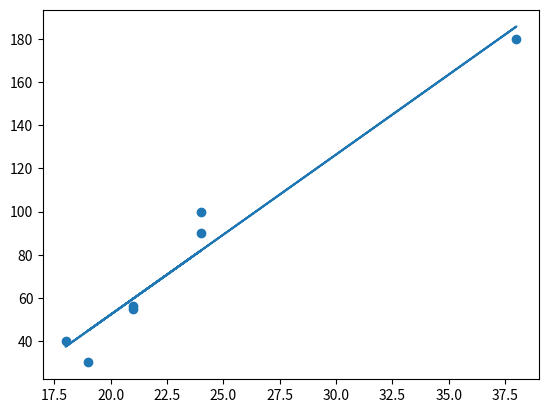

Here is the Python script that generated this plot:
import matplotlib.pyplot as pplt
from scipy import stats

numbers_sc_one = [24, 19, 38, 18, 24, 21, 21]
numbers_sc_two = [100, 30, 180, 40, 90, 55, 56]

slope, intercept, r, p, std_err = stats.linregress(numbers_sc_one, numbers_sc_two)

print("Coefficient of correlation")
print(r)

def calc(x):
    return slope * x + intercept

my_cool_model = list(map(calc, numbers_sc_one))

fifty_year_old = calc(18)
print(fifty_year_old)

pplt.scatter(numbers_sc_one,numbers_sc_two)
pplt.plot(numbers_sc_one, my_cool_model)
pplt.show()
